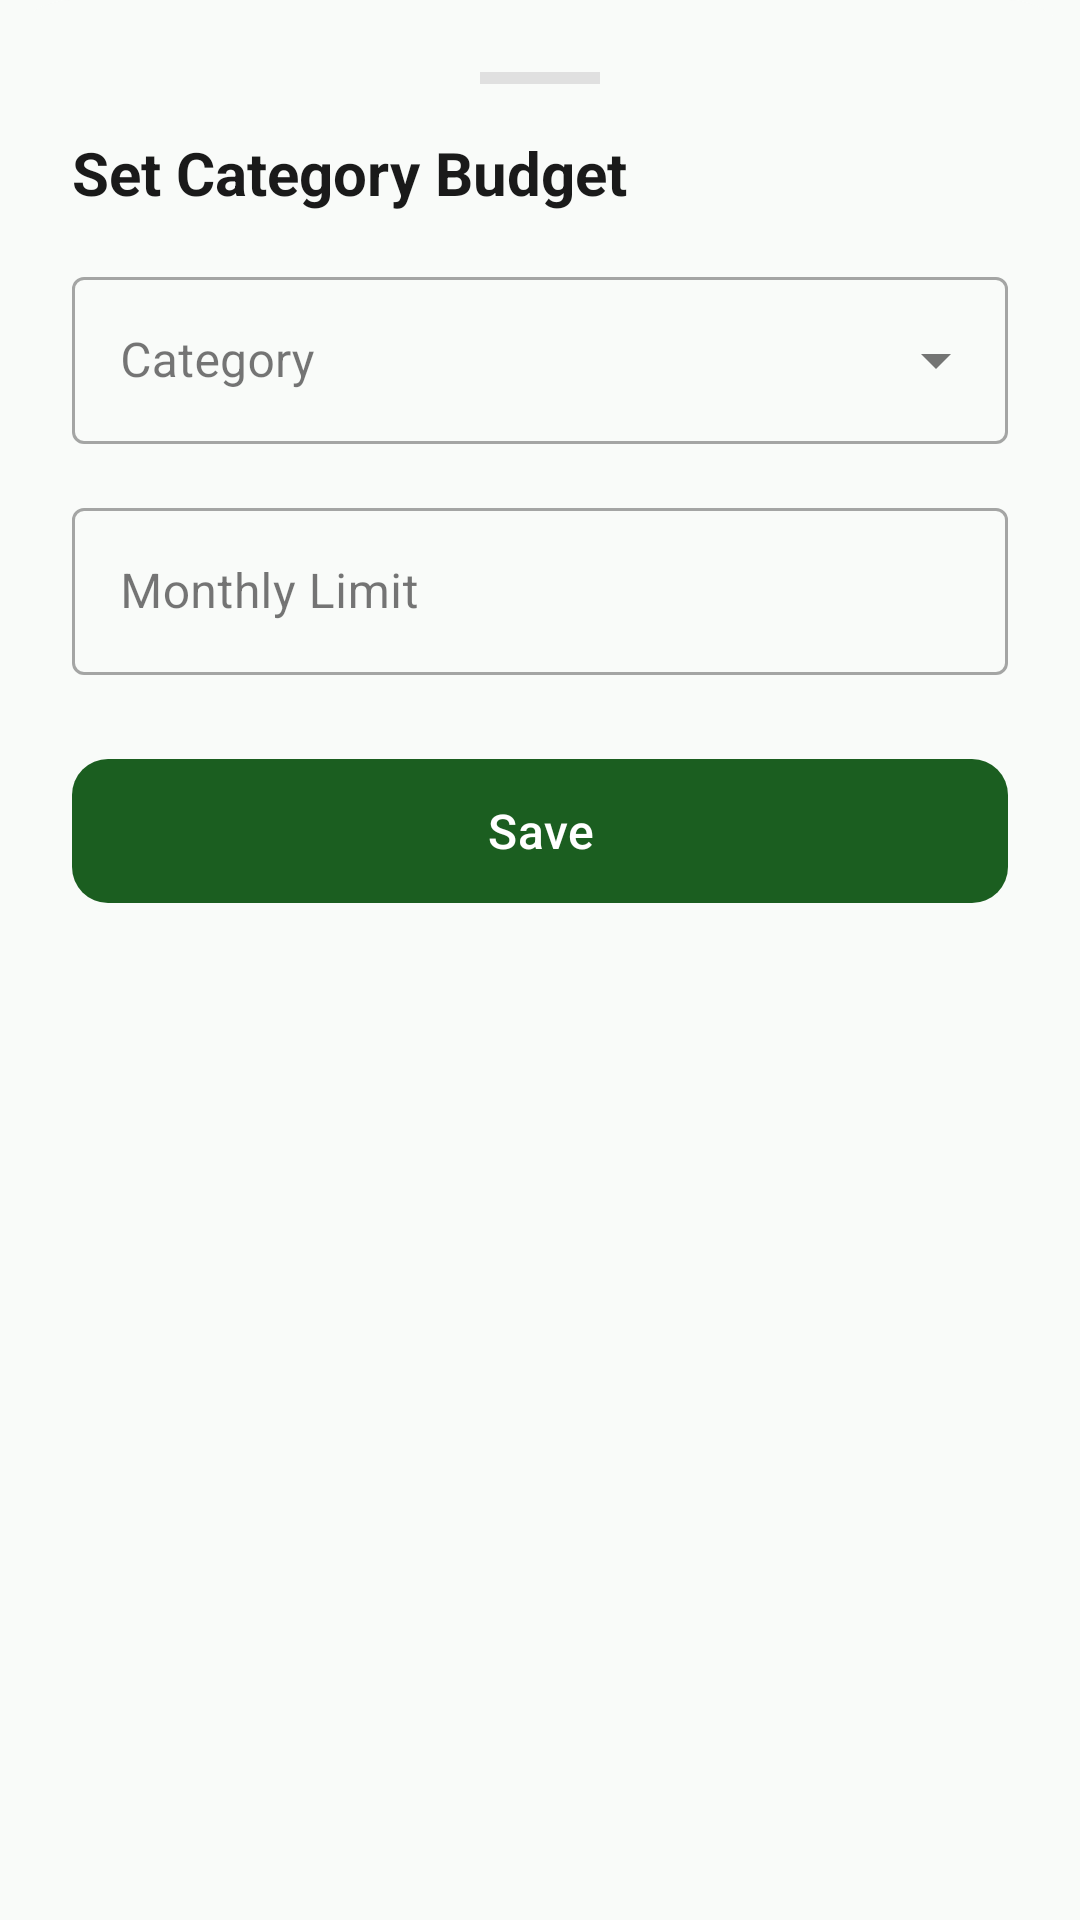

Write the Android layout XML for this screen, with the resource values it uses.
<!-- AndroidManifest.xml: application theme Theme.SpendWise -->
<!-- res/layout/fragment_add_goal_bottom_sheet.xml -->
<?xml version="1.0" encoding="utf-8"?>
<LinearLayout xmlns:android="http://schemas.android.com/apk/res/android"
    xmlns:app="http://schemas.android.com/apk/res-auto"
    xmlns:tools="http://schemas.android.com/tools"
    android:layout_width="match_parent"
    android:layout_height="wrap_content"
    android:background="@drawable/bg_bottom_sheet"
    android:orientation="vertical"
    android:padding="24dp">

    
    <View
        android:layout_width="40dp"
        android:layout_height="4dp"
        android:layout_gravity="center_horizontal"
        android:layout_marginBottom="16dp"
        android:background="#E0E0E0" />

    <TextView
        android:id="@+id/tvBottomSheetTitle"
        android:layout_width="wrap_content"
        android:layout_height="wrap_content"
        android:layout_marginBottom="16dp"
        android:text="Set Category Budget"
        android:textColor="@color/colorTextPrimary"
        android:textSize="20sp"
        android:textStyle="bold" />

    <com.google.android.material.textfield.TextInputLayout
        android:id="@+id/tilCategory"
        style="@style/Widget.MaterialComponents.TextInputLayout.OutlinedBox.ExposedDropdownMenu"
        android:layout_width="match_parent"
        android:layout_height="wrap_content"
        android:hint="Category"
        android:layout_marginBottom="16dp">

        <AutoCompleteTextView
            android:id="@+id/actvCategory"
            android:layout_width="match_parent"
            android:layout_height="wrap_content"
            android:inputType="none" />
    </com.google.android.material.textfield.TextInputLayout>

    <com.google.android.material.textfield.TextInputLayout
        android:id="@+id/tilLimit"
        style="@style/Widget.MaterialComponents.TextInputLayout.OutlinedBox"
        android:layout_width="match_parent"
        android:layout_height="wrap_content"
        android:hint="Monthly Limit"
        android:layout_marginBottom="24dp">

        <com.google.android.material.textfield.TextInputEditText
            android:id="@+id/etLimit"
            android:layout_width="match_parent"
            android:layout_height="wrap_content"
            android:inputType="numberDecimal" />
    </com.google.android.material.textfield.TextInputLayout>

    <com.google.android.material.button.MaterialButton
        android:id="@+id/btnSaveGoal"
        android:layout_width="match_parent"
        android:layout_height="56dp"
        android:text="Save"
        android:textSize="16sp"
        app:cornerRadius="12dp" />

    <com.google.android.material.button.MaterialButton
        android:id="@+id/btnRemoveGoal"
        style="@style/Widget.MaterialComponents.Button.OutlinedButton"
        android:layout_width="match_parent"
        android:layout_height="56dp"
        android:layout_marginTop="8dp"
        android:text="Remove Goal"
        android:textColor="@color/colorError"
        android:textSize="16sp"
        android:visibility="gone"
        app:cornerRadius="12dp"
        app:strokeColor="@color/colorError"
        tools:visibility="visible" />

</LinearLayout>
<!-- resources referenced by this layout -->
<resources>
  <color name="colorError">#D32F2F</color>
  <color name="colorTextPrimary">#1A1A1A</color>
  <!-- drawable bg_bottom_sheet (drawable) -->
  <?xml version="1.0" encoding="utf-8"?>
  <shape xmlns:android="http://schemas.android.com/apk/res/android"
      android:shape="rectangle">
      <solid android:color="@color/colorBackground" />
      <corners
          android:topLeftRadius="24dp"
          android:topRightRadius="24dp" />
  </shape>
  <style name="Theme.SpendWise" parent="Theme.Material3.Light.NoActionBar">
          
          <item name="colorPrimary">@color/colorPrimary</item>
          <item name="colorPrimaryVariant">@color/colorPrimaryVariant</item>
          <item name="colorOnPrimary">@color/colorOnPrimary</item>
          
          <item name="colorSecondary">@color/colorSecondary</item>
          <item name="colorOnSecondary">@color/colorOnSecondary</item>
          
          <item name="colorError">@color/colorError</item>
          <item name="colorOnError">@color/colorOnError</item>
          
          <item name="android:colorBackground">@color/colorBackground</item>
          <item name="colorOnBackground">@color/colorOnBackground</item>
          
          <item name="colorSurface">@color/colorSurface</item>
          <item name="colorOnSurface">@color/colorOnSurface</item>
          
          <item name="android:statusBarColor">@color/colorPrimary</item>
          <item name="android:navigationBarColor">@color/colorBackground</item>
          
          <item name="android:windowLightStatusBar" tools:targetApi="m">false</item>
      </style>
  <color name="colorBackground">#F9FBF9</color>
  <color name="colorPrimary">#1B5E20</color>
  <color name="colorPrimaryVariant">#2E7D32</color>
  <color name="colorOnPrimary">#FFFFFF</color>
  <color name="colorSecondary">#4CAF50</color>
  <color name="colorOnSecondary">#FFFFFF</color>
  <color name="colorOnError">#FFFFFF</color>
  <color name="colorOnBackground">#1A1A1A</color>
  <color name="colorSurface">#FFFFFF</color>
  <color name="colorOnSurface">#1A1A1A</color>
</resources>
